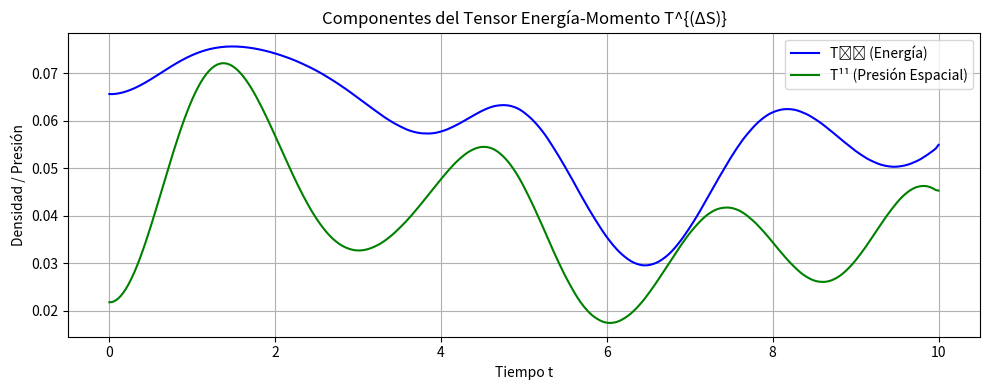

Python code for this plot:

import numpy as np
import matplotlib.pyplot as plt
from scipy.integrate import solve_ivp

# --- PARÁMETROS DEL SISTEMA ---
gamma = 1.0
lambda_ = 0.5
x = np.linspace(0, 10, 100)
dx = x[1] - x[0]

# --- ECUACIONES DIFERENCIALES ACOPLADAS ---
def coupled_system(t, y):
    DeltaS = y[:len(x)]
    dDeltaS_dt = y[len(x):2*len(x)]
    Omega = y[-2]
    dOmega_dt = y[-1]

    DeltaS_xx = np.zeros_like(DeltaS)
    DeltaS_xx[1:-1] = (DeltaS[2:] - 2 * DeltaS[1:-1] + DeltaS[:-2]) / dx**2

    d2DeltaS_dt2 = DeltaS_xx - lambda_ * (DeltaS - Omega)
    d2Omega_dt2 = gamma * np.mean(DeltaS - Omega)

    return np.concatenate([dDeltaS_dt, d2DeltaS_dt2, [dOmega_dt, d2Omega_dt2]])

# --- CONDICIONES INICIALES ---
DeltaS_0 = np.exp(-0.5 * (x - 5)**2)
dDeltaS_dt0 = np.zeros_like(x)
Omega_0 = 0.0
dOmega_dt0 = 0.0
y0 = np.concatenate([DeltaS_0, dDeltaS_dt0, [Omega_0, dOmega_dt0]])

# --- RESOLVER EL SISTEMA ---
t_eval = np.linspace(0, 10, 300)
sol = solve_ivp(coupled_system, [0, 10], y0, t_eval=t_eval, method='RK45')

# --- EXTRAER SOLUCIONES ---
DeltaS_t = sol.y[:len(x), :]
dDeltaS_dt_t = np.gradient(DeltaS_t, axis=1) / (t_eval[1] - t_eval[0])
Omega_t = sol.y[-2, :]

# --- CALCULAR COMPONENTES DE T^{μν}_{(ΔS)} ---
T00 = np.zeros_like(DeltaS_t)
T11 = np.zeros_like(DeltaS_t)

for i in range(1, len(x)-1):
    DeltaS_x = (DeltaS_t[i+1, :] - DeltaS_t[i-1, :]) / (2 * dx)
    dS_dt = dDeltaS_dt_t[i, :]
    grad_sq = -dS_dt**2 + DeltaS_x**2
    V = 0.5 * lambda_ * (DeltaS_t[i, :] - Omega_t)**2
    T00[i, :] = dS_dt**2 + 0.5 * (grad_sq + V)
    T11[i, :] = DeltaS_x**2 - 0.5 * (grad_sq + V)

T00_mean = T00.mean(axis=0)
T11_mean = T11.mean(axis=0)

# --- VISUALIZACIÓN ---
plt.figure(figsize=(10, 4))
plt.plot(t_eval, T00_mean, label='T⁰⁰ (Energía)', color='blue')
plt.plot(t_eval, T11_mean, label='T¹¹ (Presión Espacial)', color='green')
plt.title('Componentes del Tensor Energía-Momento T^{(ΔS)}')
plt.xlabel('Tiempo t')
plt.ylabel('Densidad / Presión')
plt.legend(); plt.grid(True)
plt.tight_layout()
plt.show()
